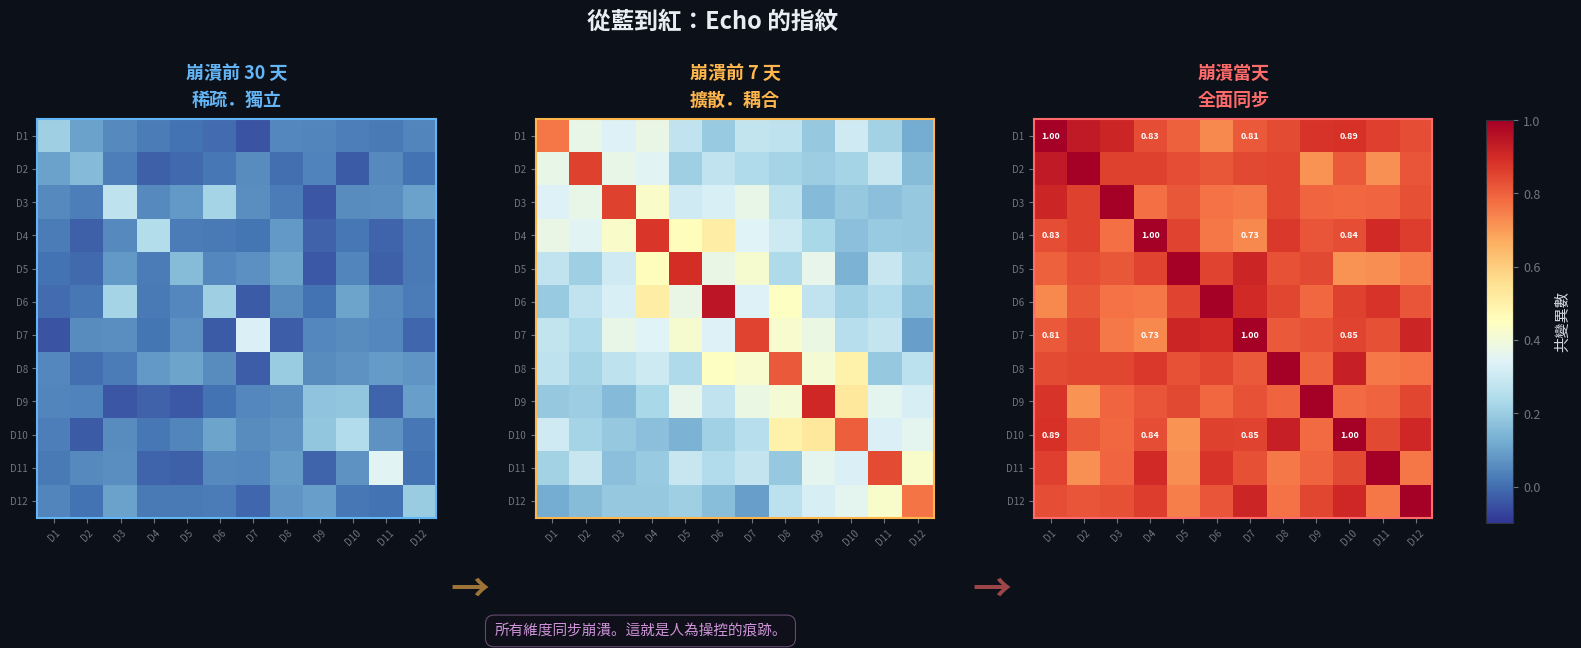

The matplotlib source for this figure:
"""
白噪音診所 — 若嵐的統計學筆記 #28
共變異數 Covariance

從藍到紅：Echo 的指紋
三個時間點的共變異數矩陣熱力圖
"""

import matplotlib
matplotlib.use('Agg')
import matplotlib.pyplot as plt
import matplotlib.font_manager as fm
import numpy as np

# ── 字體 ──────────────────────────────────────────
for font_name in ['PingFang TC', 'Heiti TC', 'Arial Unicode MS', 'STHeiti']:
    try:
        fm.findfont(font_name, fallback_to_default=False)
        plt.rcParams['font.family'] = font_name
        break
    except:
        continue

# ── 全域風格 ────────────────────────────────────
BG = '#0c1018'
TEXT = '#d0d7de'
MUTED = '#6e7681'
GRID = '#1c2028'
RED = '#ff6b6b'
BLUE = '#64b5f6'
PURPLE = '#ce93d8'
AMBER = '#ffb74d'

plt.rcParams.update({
    'figure.facecolor': BG,
    'axes.facecolor': BG,
    'text.color': TEXT,
    'axes.labelcolor': TEXT,
    'xtick.color': MUTED,
    'ytick.color': MUTED,
    'axes.edgecolor': '#2d333b',
    'font.size': 11,
})

np.random.seed(42)

# ── 生成三組共變異數矩陣 ──────────────────────────
n = 12
dim_labels = [f'D{i+1}' for i in range(n)]

# Day -30：低共變異數，大部分接近零，對角線有值
base_30 = np.random.uniform(-0.05, 0.12, (n, n))
base_30 = (base_30 + base_30.T) / 2  # 對稱
np.fill_diagonal(base_30, np.random.uniform(0.15, 0.35, n))
# 加入少量稀疏暖點
base_30[2, 5] = base_30[5, 2] = 0.22
base_30[8, 9] = base_30[9, 8] = 0.18

# Day -7：中等共變異數，從對角線向外擴散
base_7 = np.random.uniform(0.05, 0.35, (n, n))
base_7 = (base_7 + base_7.T) / 2
np.fill_diagonal(base_7, np.random.uniform(0.55, 0.75, n))
# 對角線附近加強
for i in range(n):
    for j in range(n):
        dist = abs(i - j)
        if dist <= 2:
            base_7[i, j] += 0.2
        elif dist <= 4:
            base_7[i, j] += 0.08
base_7 = np.clip(base_7, 0, 1)

# Day 0：幾乎全紅，所有維度高度相關
base_0 = np.random.uniform(0.7, 0.95, (n, n))
base_0 = (base_0 + base_0.T) / 2
np.fill_diagonal(base_0, 1.0)
# 確保最低值也不低
base_0 = np.clip(base_0, 0.65, 1.0)

matrices = [base_30, base_7, base_0]
titles = ['崩潰前 30 天', '崩潰前 7 天', '崩潰當天']
subtitle_texts = ['稀疏．獨立', '擴散．耦合', '全面同步']
border_colors = [BLUE, AMBER, RED]

fig, axes = plt.subplots(1, 3, figsize=(18, 6.5),
                          gridspec_kw={'wspace': 0.25})

for idx, (ax, mat, title, sub, bc) in enumerate(
        zip(axes, matrices, titles, subtitle_texts, border_colors)):
    im = ax.imshow(mat, cmap='RdYlBu_r', aspect='equal',
                   vmin=-0.1, vmax=1.0, interpolation='nearest')

    ax.set_xticks(range(n))
    ax.set_yticks(range(n))
    ax.set_xticklabels(dim_labels, fontsize=7, rotation=45)
    ax.set_yticklabels(dim_labels, fontsize=7)

    ax.set_title(f'{title}\n{sub}', fontsize=13, color=bc,
                 fontweight='bold', pad=10, linespacing=1.5)

    # 邊框顏色
    for spine in ax.spines.values():
        spine.set_edgecolor(bc)
        spine.set_linewidth(1.5)

    # 在格子裡標數字（只對 Day 0 標部分高值）
    if idx == 2:
        for i in range(0, n, 3):
            for j in range(0, n, 3):
                val = mat[i, j]
                ax.text(j, i, f'{val:.2f}', ha='center', va='center',
                        fontsize=6.5, color='white', fontweight='bold')

# ── 共用色條 ──────────────────────────────────────
cbar_ax = fig.add_axes([0.93, 0.18, 0.015, 0.62])
cbar = fig.colorbar(im, cax=cbar_ax)
cbar.set_label('共變異數', fontsize=11, color=TEXT, labelpad=10)
cbar.ax.tick_params(colors=MUTED, labelsize=9)
cbar.outline.set_edgecolor('#2d333b')

# ── 演化箭頭 ──────────────────────────────────────
fig.text(0.365, 0.06, '→', fontsize=28, color=AMBER, ha='center',
         fontweight='bold', alpha=0.6)
fig.text(0.655, 0.06, '→', fontsize=28, color=RED, ha='center',
         fontweight='bold', alpha=0.6)

# ── 標題 ──────────────────────────────────────────
fig.suptitle('從藍到紅：Echo 的指紋',
             fontsize=17, color='#e6edf3', fontweight='bold', y=0.97)

# ── 底部引文 ──────────────────────────────────────
fig.text(0.46, 0.008,
         '所有維度同步崩潰。這就是人為操控的痕跡。',
         ha='center', fontsize=10.5, color=PURPLE, style='italic',
         bbox=dict(boxstyle='round,pad=0.6', facecolor='#14101e',
                  edgecolor=PURPLE, alpha=0.45, linewidth=0.8))

plt.tight_layout(rect=[0, 0.08, 0.91, 0.93])
plt.savefig('Ch28_共變異數.png', dpi=200, bbox_inches='tight',
            facecolor=BG, edgecolor='none')
plt.show()
print("✓ Ch28_共變異數.png")
